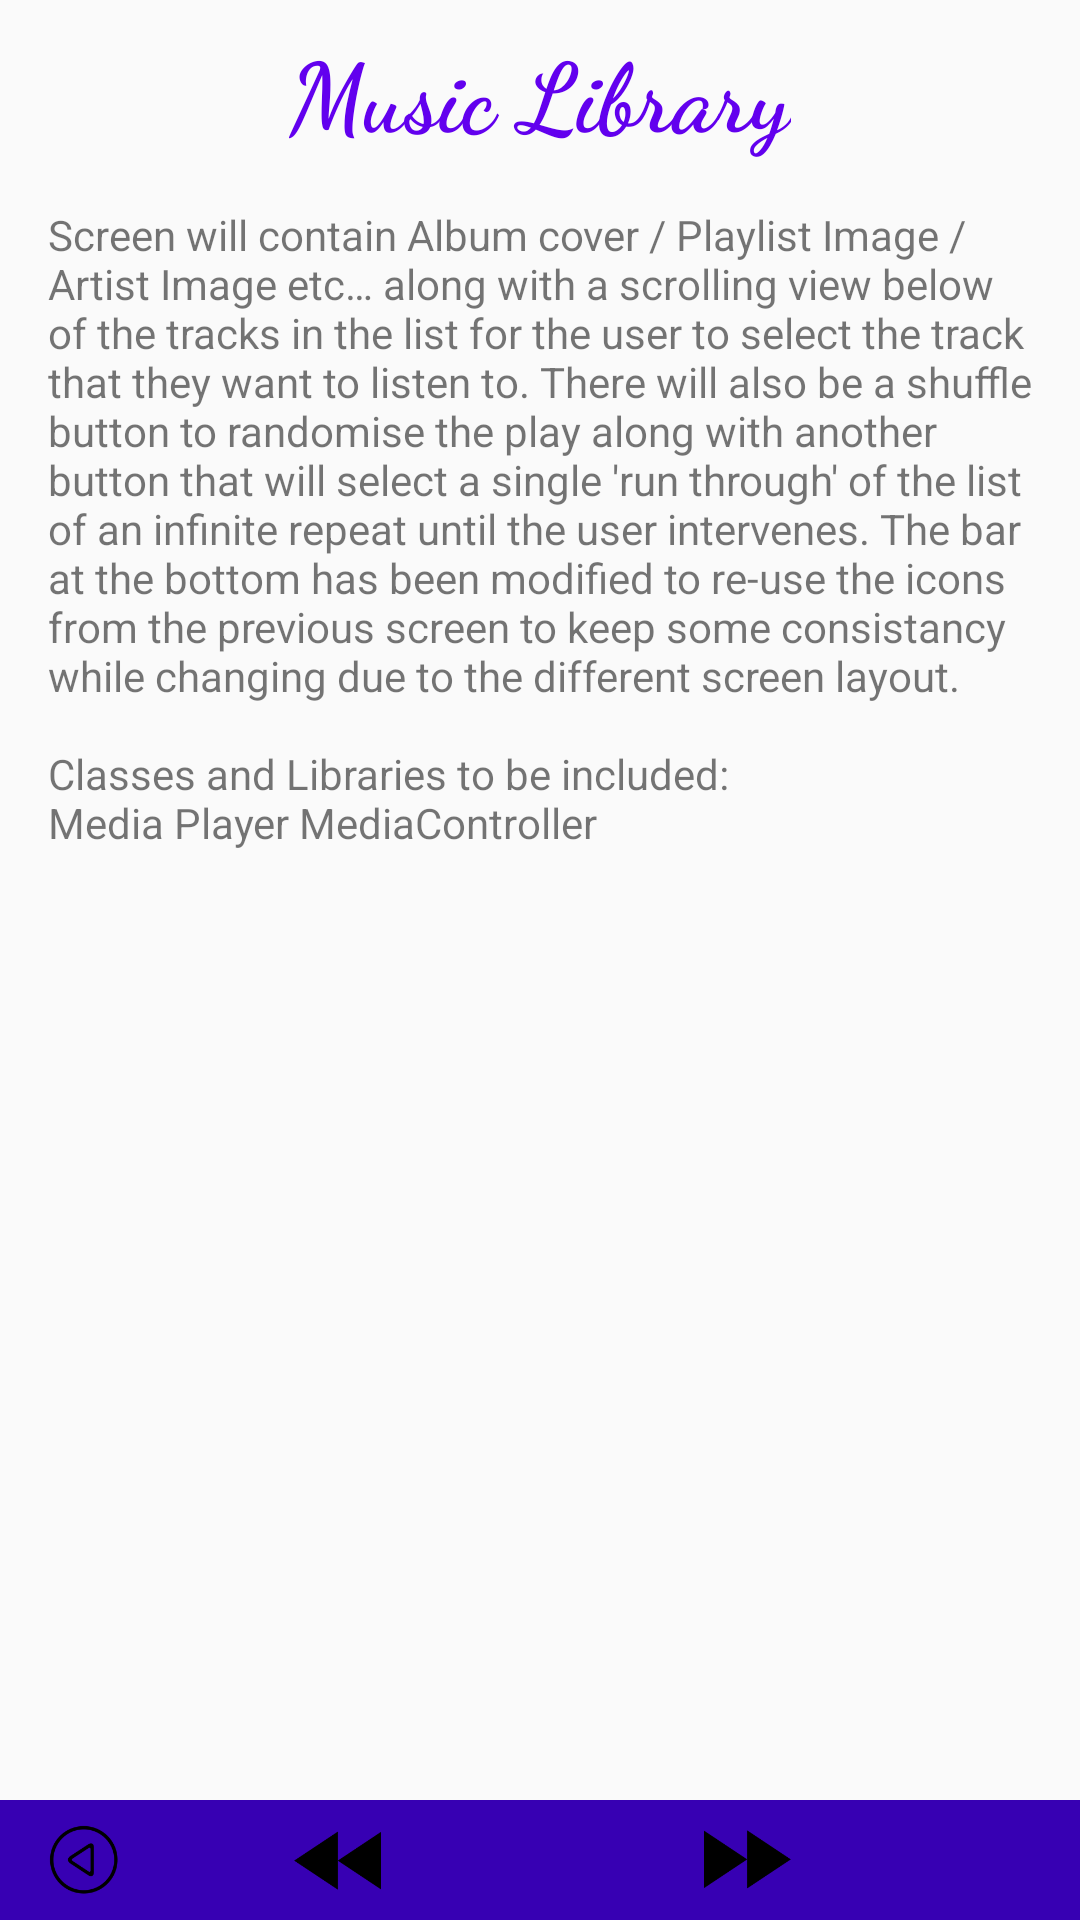

Android layout source for this screen:
<!-- AndroidManifest.xml: application theme AppTheme -->
<!-- res/layout/now_playing.xml -->
<?xml version="1.0" encoding="utf-8"?>
<RelativeLayout xmlns:android="http://schemas.android.com/apk/res/android"
    xmlns:tools="http://schemas.android.com/tools"
    android:layout_width="match_parent"
    android:layout_height="match_parent"
    android:orientation="vertical"
    tools:context="com.example.android.musicstructureapp.PlayingActivity">

    <include
        android:id="@+id/playingScreenBar"
        layout="@layout/playing_screen_bar" />

    <TextView
        android:id="@+id/title"
        style="@style/AppTitle"
        android:layout_width="wrap_content"
        android:layout_height="wrap_content"
        android:layout_alignParentTop="true"
        android:layout_centerHorizontal="true"
        android:paddingBottom="@dimen/layout_margin"
        android:paddingTop="@dimen/layout_margin"
        android:text="@string/app_name" />

    <TextView
        style="@style/LayoutMargins"
        android:layout_width="match_parent"
        android:layout_height="wrap_content"
        android:layout_below="@+id/title"
        android:text="@string/nowPlayingText" />

</RelativeLayout>
<!-- res/layout/playing_screen_bar.xml (included above) -->
<?xml version="1.0" encoding="utf-8"?>
<RelativeLayout xmlns:android="http://schemas.android.com/apk/res/android"
    android:layout_width="match_parent"
    android:layout_height="match_parent"
    android:orientation="vertical">

    <LinearLayout
        style="@style/LayoutMargins"
        android:layout_width="match_parent"
        android:layout_height="wrap_content"
        android:layout_alignParentBottom="true"
        android:layout_alignParentLeft="true"
        android:layout_alignParentStart="true"
        android:background="@color/colorPrimaryDark">

        <ImageView
            android:id="@+id/album_return"
            android:layout_width="24dp"
            android:layout_height="24dp"
            android:clickable="true"
            android:contentDescription="@string/now_playing"
            android:rotation="180"
            android:src="@drawable/playing" /> 

        <View
            android:layout_width="24dp"
            android:layout_height="24dp"
            android:layout_weight=".4" /> 

        <ImageView
            android:id="@+id/previous_track"
            style="@style/playingControlIcons"
            android:contentDescription="@string/rewind"
            android:src="@drawable/double_arrow" />

        <ImageView
            android:id="@+id/play"
            style="@style/playingControlIcons"
            android:contentDescription="@string/play"
            android:src="@drawable/play" />

        <ImageView
            android:id="@+id/next_track"
            style="@style/playingControlIcons"
            android:contentDescription="@string/fastforward"
            android:rotation="180"
            android:src="@drawable/double_arrow" />

        <View
            android:layout_width="24dp"
            android:layout_height="24dp"
            android:layout_weight="1" /> 

    </LinearLayout>


</RelativeLayout>
<!-- resources referenced by this layout -->
<resources>
  <dimen name="layout_margin">8dp</dimen>
  <!-- drawable double_arrow: png bitmap (drawable, 1837 bytes) -->
  <!-- drawable playing: png bitmap (drawable, 3792 bytes) -->
  <string name="app_name">Music Library</string>
  <string name="fastforward">Next Song Icon</string>
  <string name="nowPlayingText">Screen will contain Album cover / Playlist Image / Artist Image etc… along with a scrolling view below of the tracks in the
          list for the user to select the track that they want to listen to. There will also be a shuffle button to randomise the play along with another button
          that will select a single \'run through\' of the list of an infinite repeat until the user intervenes. The bar at the bottom has been modified to re-use
          the icons from the previous screen to keep some consistancy while changing due to the different screen layout. \n\nClasses and Libraries to be included: \nMedia Player MediaController</string>
  <string name="now_playing">Now Playing Screen Icon</string>
  <string name="play">Play Song Icon</string>
  <string name="rewind">Previous Song Icon</string>
  <style name="AppTitle">
          <item name="android:textColor">@color/colorPrimary</item>
          <item name="android:textSize">@dimen/title_text_size</item>
          <item name="android:textStyle">bold</item>
          <item name="android:fontFamily">cursive</item>
      </style>
  <style name="LayoutMargins">
          <item name="android:paddingLeft">@dimen/activity_vertical_margin</item>
          <item name="android:paddingRight">@dimen/activity_vertical_margin</item>
          <item name="android:paddingTop">@dimen/layout_margin</item>
          <item name="android:paddingBottom">@dimen/layout_margin</item>
      </style>
  <style name="playingControlIcons">
          <item name="android:layout_width">@dimen/icon_size</item>
          <item name="android:layout_height">@dimen/icon_size</item>
          <item name="android:layout_weight">1</item>
          <item name="android:clickable">true</item>
          <item name="android:layout_marginLeft">@dimen/icon_margin</item>
          <item name="android:layout_marginRight">@dimen/icon_margin</item>
      </style>
  <style name="AppTheme" parent="Theme.AppCompat.Light.NoActionBar">
          
          <item name="colorPrimary">@color/colorPrimary</item>
          <item name="colorPrimaryDark">@color/colorPrimaryDark</item>
          <item name="colorAccent">@color/colorAccent</item>
      </style>
  <dimen name="title_text_size">32sp</dimen>
  <dimen name="activity_vertical_margin">16dp</dimen>
  <dimen name="icon_size">24dp</dimen>
  <dimen name="icon_margin">4dp</dimen>
  <!-- not gathered from this repository: default colours our renderer supplied (Android Studio template values) -->
  <color name="colorPrimary">#FF6200EE</color>
  <color name="colorPrimaryDark">#FF3700B3</color>
  <color name="colorAccent">#FF03DAC5</color>
</resources>
